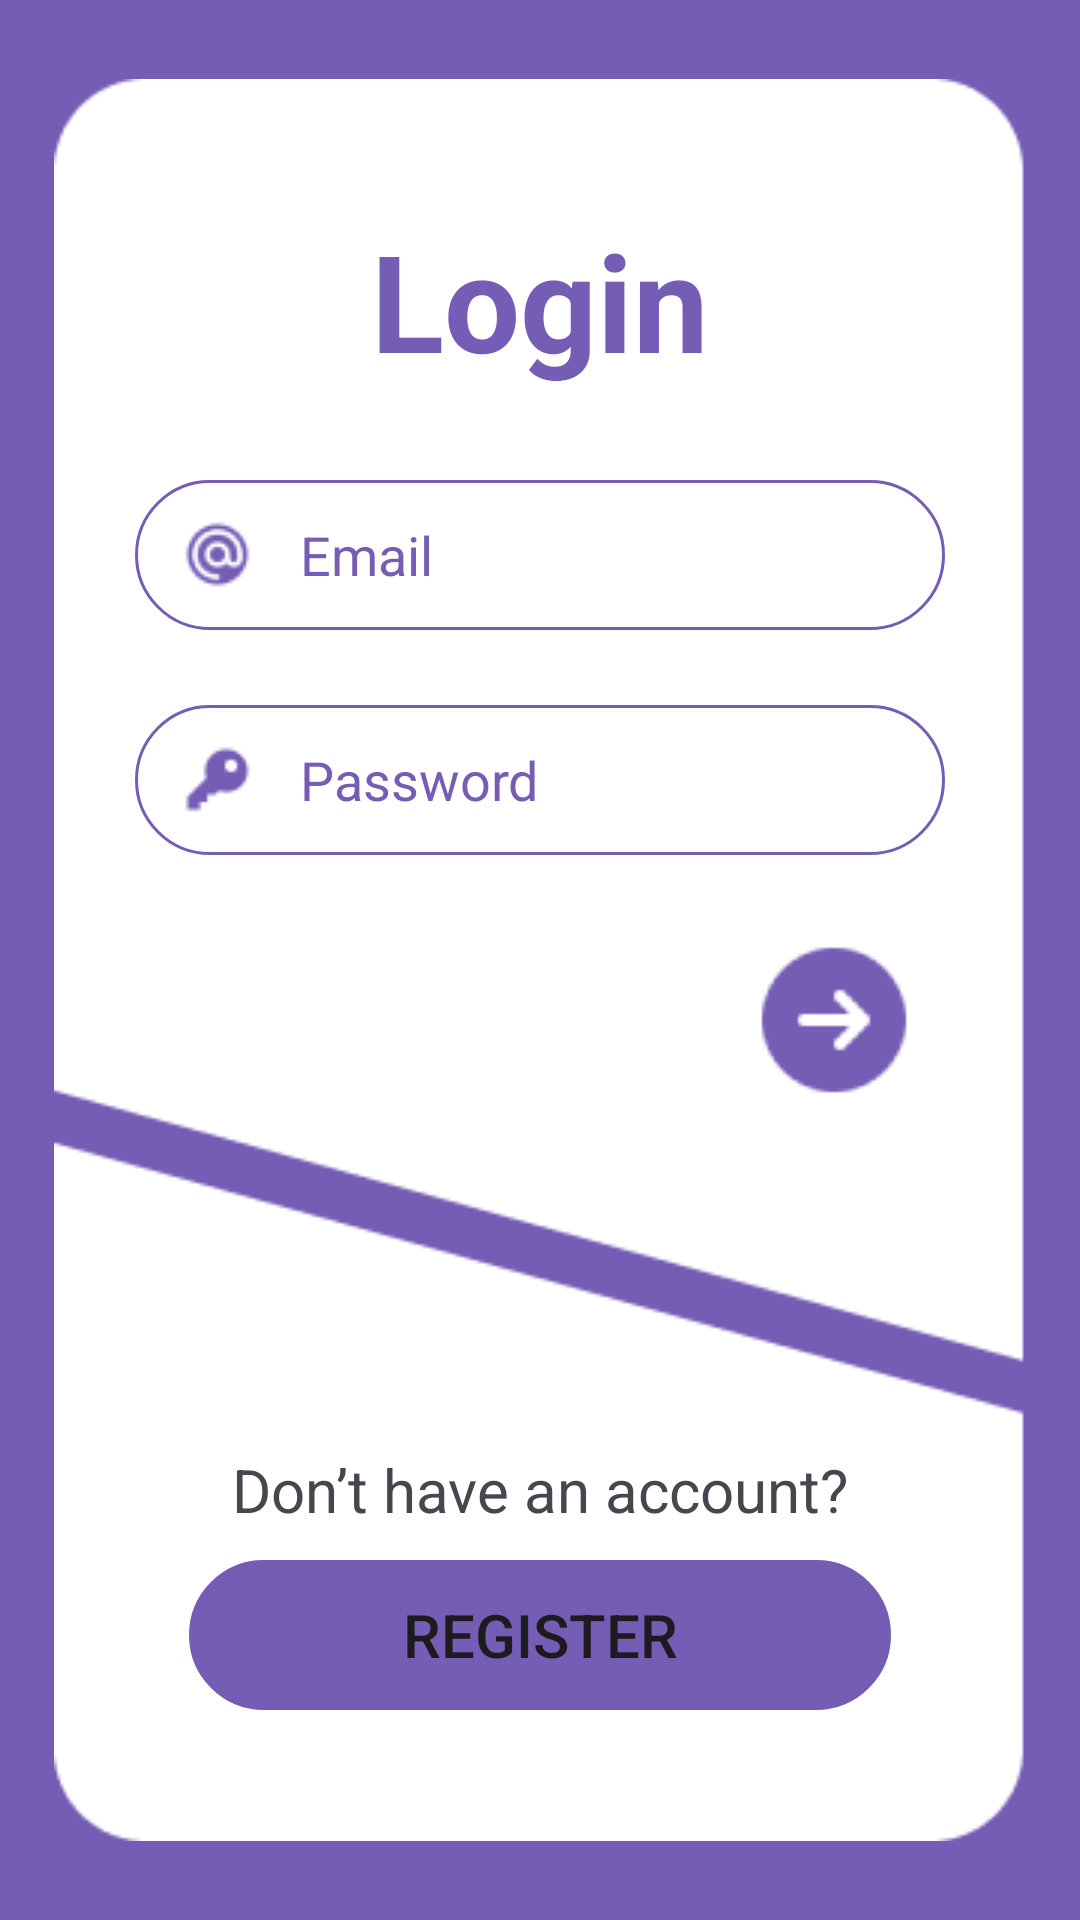

Layout XML and referenced resources for this Android screen:
<!-- AndroidManifest.xml: application theme Theme.PsychoSense -->
<!-- res/layout/activity_login.xml -->
<?xml version="1.0" encoding="utf-8"?>
<androidx.constraintlayout.widget.ConstraintLayout xmlns:android="http://schemas.android.com/apk/res/android"
    xmlns:app="http://schemas.android.com/apk/res-auto"
    xmlns:tools="http://schemas.android.com/tools"
    android:layout_width="match_parent"
    android:layout_height="match_parent"
    tools:context=".Login"
    android:background="#755CB4">

    <ImageView
        android:id="@+id/backgroundIV"
        app:srcCompat="@drawable/background"

        android:layout_height="match_parent"
        android:layout_width="0dp"
        app:layout_constraintWidth_default="percent"
        app:layout_constraintWidth_percent=".9"

        app:layout_constraintBottom_toTopOf="parent"
        app:layout_constraintLeft_toLeftOf="parent"
        app:layout_constraintRight_toRightOf="parent"
        app:layout_constraintTop_toTopOf="parent" />

    <TextView
        android:id="@+id/loginTV"
        android:text="Login"

        android:layout_width="wrap_content"
        android:layout_height="wrap_content"

        app:layout_constraintLeft_toLeftOf="parent"
        app:layout_constraintRight_toRightOf="parent"
        app:layout_constraintTop_toTopOf="parent"
        android:layout_marginTop="70dp"

        android:textColor="#755CB4"
        android:textSize="45dp"
        android:textStyle="bold" />


    <EditText
        android:id="@+id/emailET"
        android:layout_width="0dp"
        android:layout_height="50dp"
        android:layout_marginTop="30dp"
        android:background="@drawable/border"
        android:drawableLeft="@drawable/email"


        android:drawablePadding="15dp"
        android:hint="Email"
        android:paddingLeft="15dp"
        android:textColorHint="#755CB4"
        app:layout_constraintLeft_toLeftOf="parent"


        app:layout_constraintRight_toRightOf="parent"

        app:layout_constraintTop_toBottomOf="@+id/loginTV"
        app:layout_constraintWidth_default="percent"
        app:layout_constraintWidth_percent=".75" />


    <EditText
        android:id="@+id/passwordET"
        android:layout_width="0dp"
        android:layout_height="50dp"
        android:layout_marginTop="25dp"
        android:background="@drawable/border"
        android:drawableLeft="@drawable/key"
        android:drawablePadding="15dp"
        android:hint="Password"
        android:paddingLeft="15dp"
        android:textColorHint="#755CB4"
        app:layout_constraintLeft_toLeftOf="parent"
        android:inputType="textPassword"
        app:layout_constraintRight_toRightOf="parent"
        app:layout_constraintTop_toBottomOf="@+id/emailET"
        app:layout_constraintWidth_default="percent"
        app:layout_constraintWidth_percent=".75" />

    <ImageButton
            android:id="@+id/submitBtn"
        android:layout_width="wrap_content"
        android:layout_height="wrap_content"

        android:layout_marginEnd="40dp"

        android:layout_marginBottom="260dp"

        android:backgroundTint="#00FFFFFF"
        app:layout_constraintBottom_toBottomOf="parent"
        app:layout_constraintEnd_toEndOf="parent"
        app:srcCompat="@drawable/arrow"
        android:contentDescription="submitBtn"/>

    <TextView
        android:layout_width="wrap_content"
        android:layout_height="wrap_content"
        android:layout_marginBottom="10dp"
        android:text="Don’t have an account?"
        android:textSize="20sp"
        app:layout_constraintBottom_toTopOf="@+id/registerBtn"
        app:layout_constraintEnd_toEndOf="parent"
        app:layout_constraintStart_toStartOf="parent" />

    <Button
        android:id="@+id/registerBtn"
        android:layout_width="0dp"
        android:layout_height="50dp"
        android:layout_marginBottom="70dp"
        android:text="Register"
        android:textSize="20sp"
        app:layout_constraintBottom_toBottomOf="parent"
        app:layout_constraintEnd_toEndOf="parent"
        app:layout_constraintStart_toStartOf="parent"
        app:layout_constraintWidth_default="percent"
        app:layout_constraintWidth_percent=".65"
        android:background="@drawable/border"
        app:backgroundTint="#755CB4"/>


</androidx.constraintlayout.widget.ConstraintLayout>
<!-- resources referenced by this layout -->
<resources>
  <!-- drawable arrow: png bitmap (drawable, 1790 bytes) -->
  <!-- drawable background: png bitmap (drawable, 3698 bytes) -->
  <!-- drawable border (drawable) -->
  <?xml version="1.0" encoding="utf-8"?>
      <shape xmlns:android="http://schemas.android.com/apk/res/android"
          android:shape="rectangle" >
          <stroke
              android:width="1dp"
              android:color="#755CB4" />
      <corners
          android:bottomRightRadius="30dp"
          android:bottomLeftRadius="30dp"
          android:topLeftRadius="30dp"
          android:topRightRadius="30dp" />
      </shape>
  <!-- drawable email: png bitmap (drawable, 1236 bytes) -->
  <!-- drawable key: png bitmap (drawable, 658 bytes) -->
  <style name="Theme.PsychoSense" parent="Base.Theme.PsychoSense" />
  <style name="Base.Theme.PsychoSense" parent="Theme.Material3.DayNight.NoActionBar">
          
          
      </style>
</resources>
